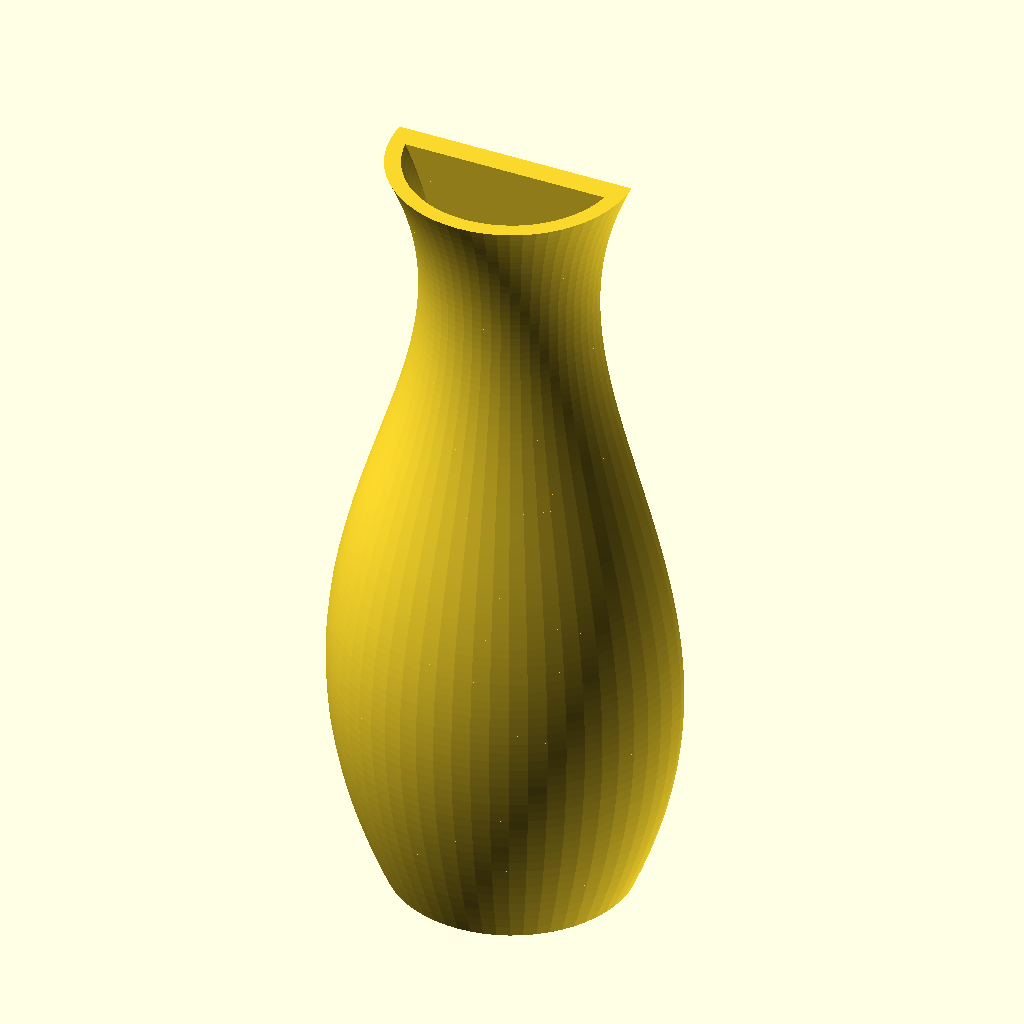
Cell 1: rendered with the file's own defaults.
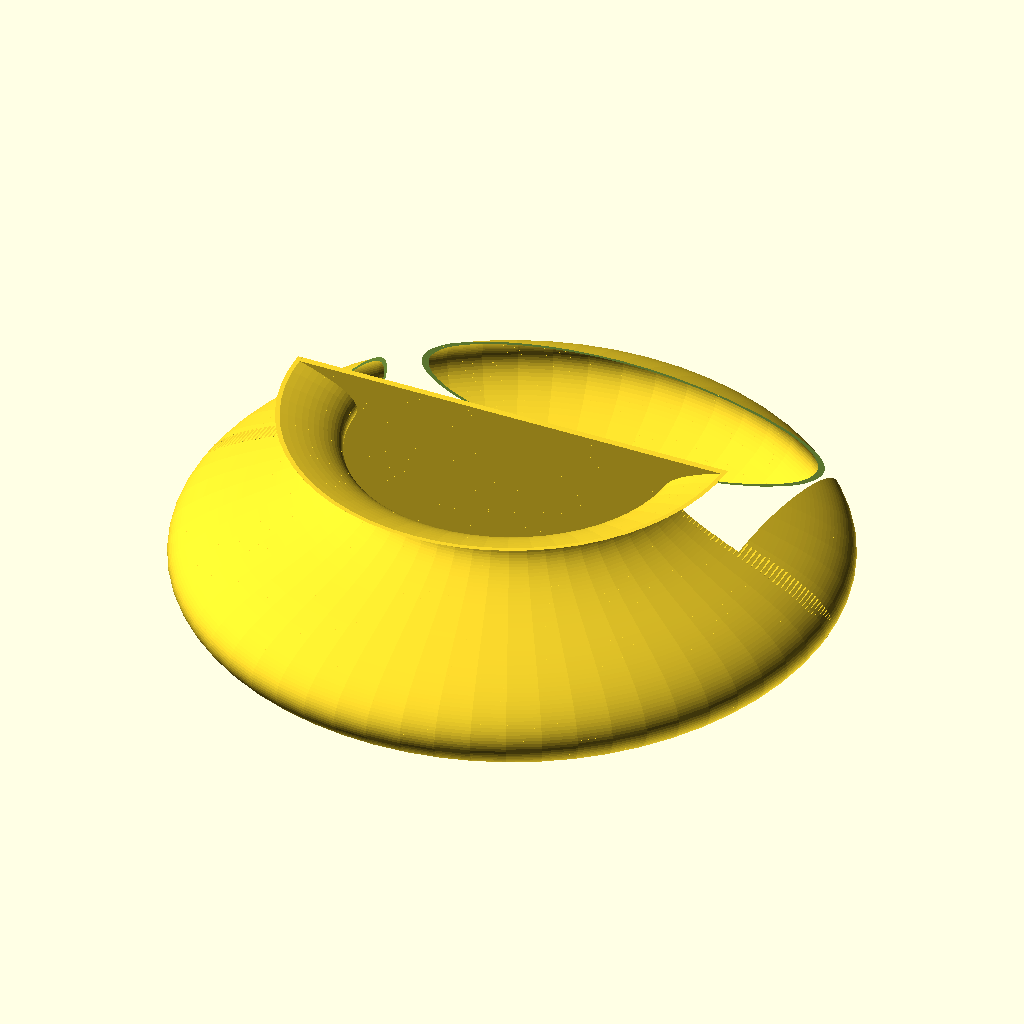
Cell 2: the same model with base_diameter = 200.
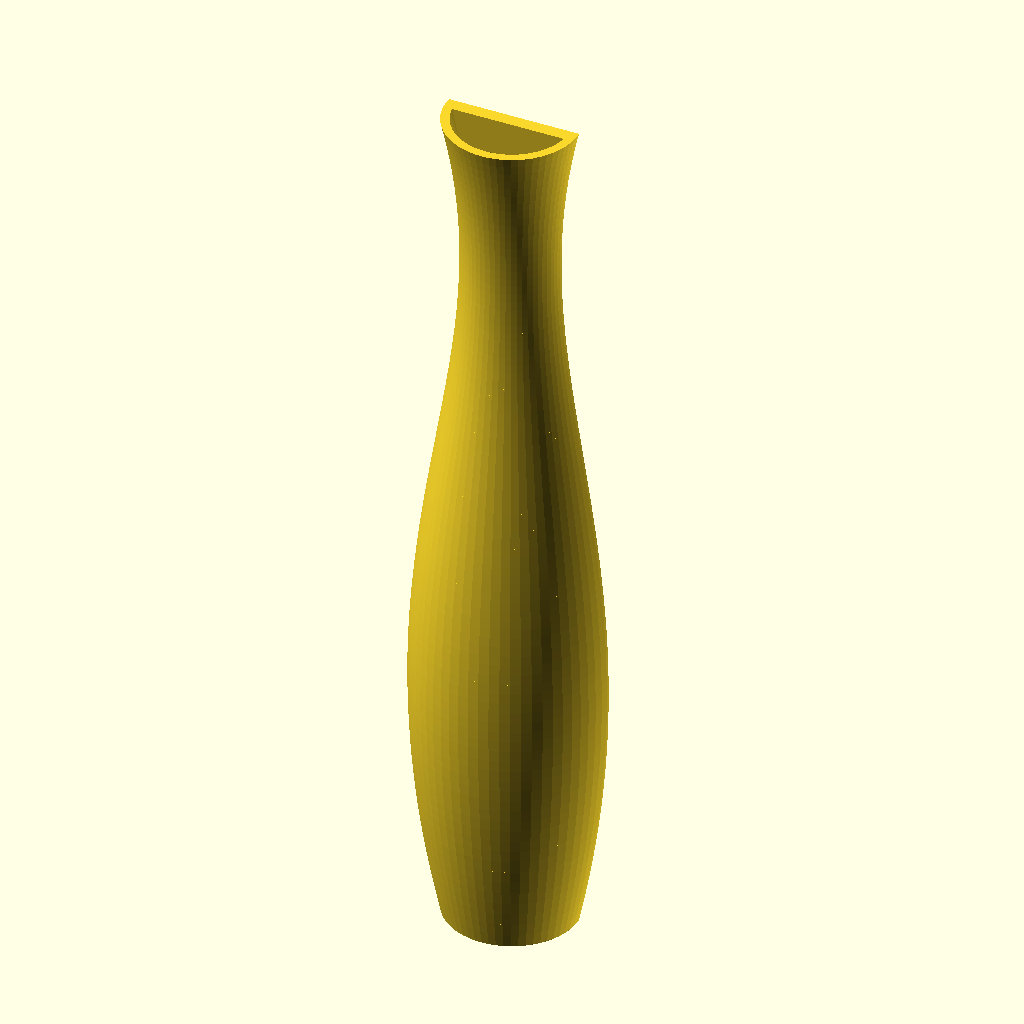
Cell 3: vase_height = 200 (everything else at default).
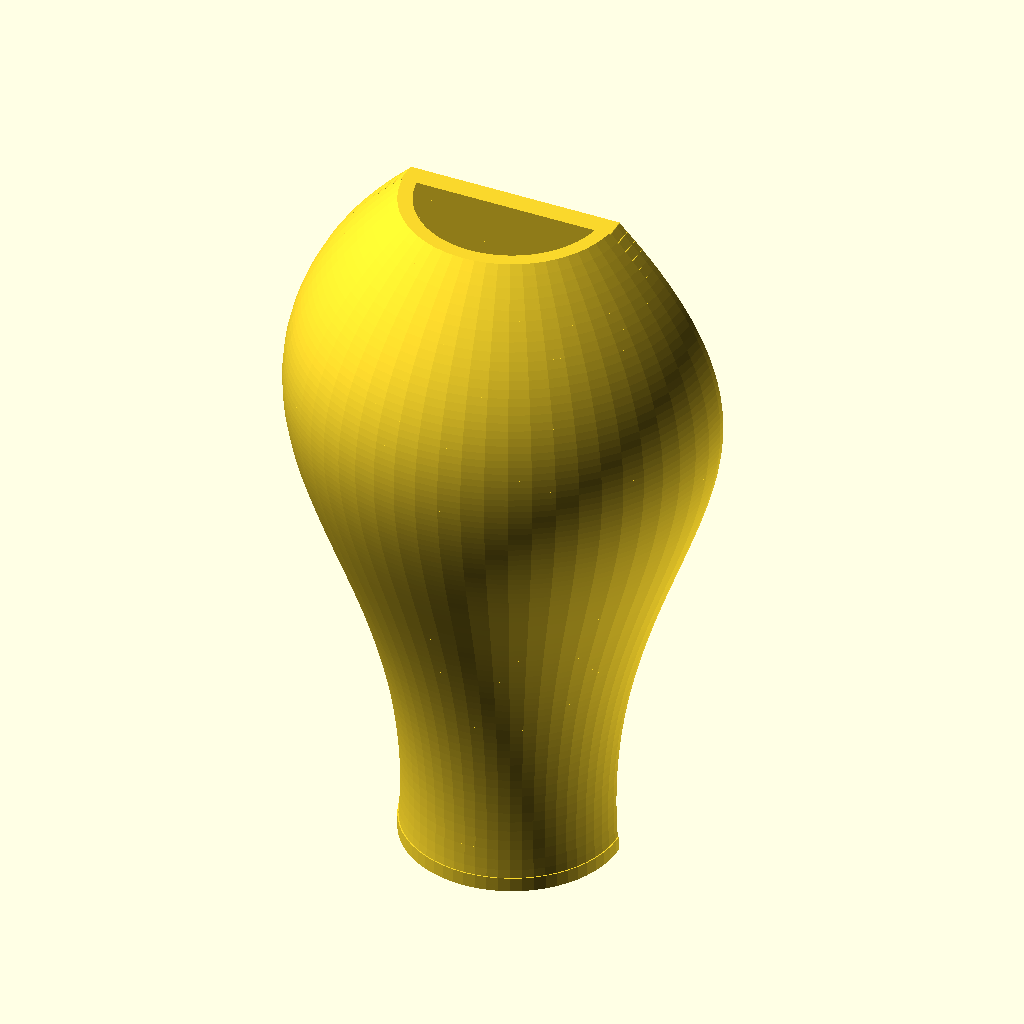
Cell 4: neck_size = 200 (everything else at default).
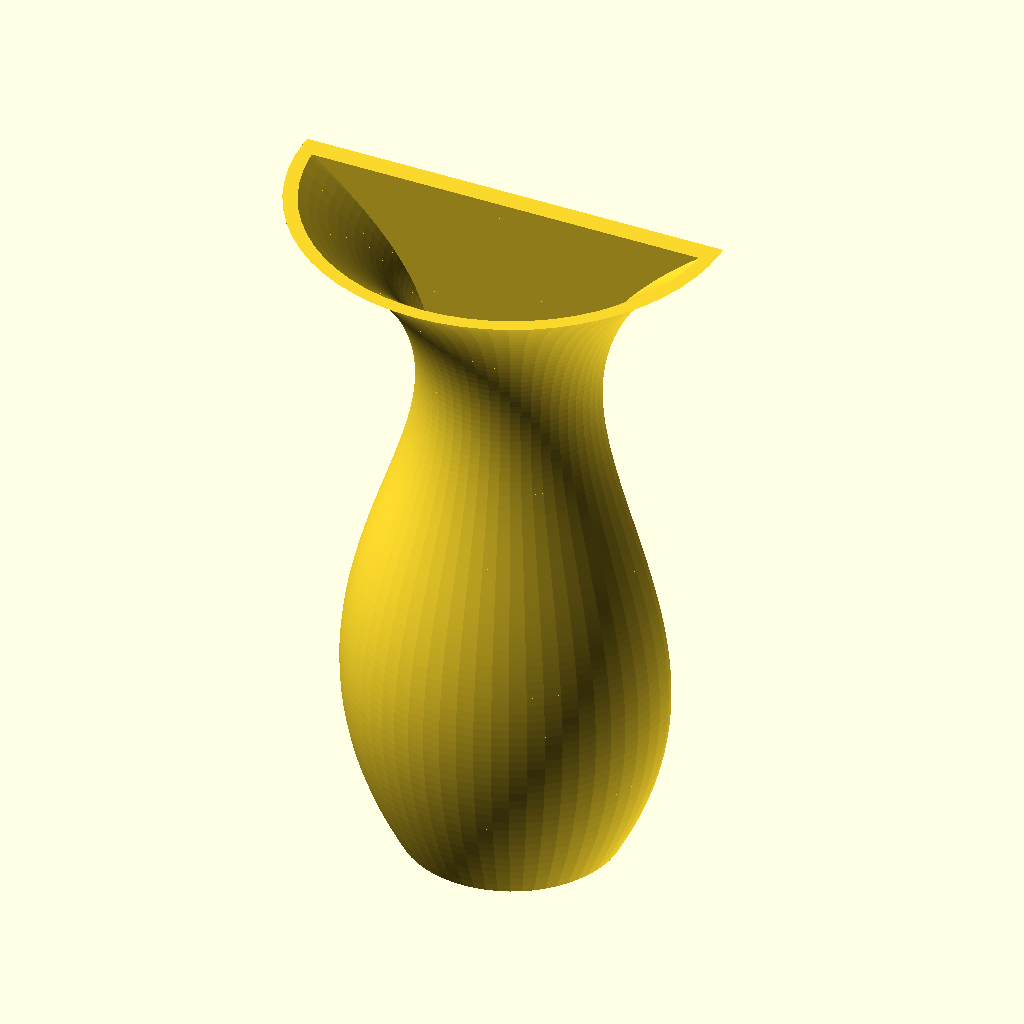
Cell 5: the same model with top_size = 200.
All cells are drawn from the same view direction (rotation 55°, 0°, 25°, orthographic, colour scheme Cornfield), but the view is re-fitted for each cell, so position and scale can differ between cells as well as the parameter.
Source of the model, scadFiles/479566/798466.scad:
/* [Magnets] */



// Diameter of magnet hole (about 0.1mm bigger than magnet) (mm)

mag_diameter = 6.5;



// Thickness of magnet (mm)

mag_thick = 2.7;



/* [Bezier Vase] */



// Diameter of base. (mm)

base_diameter = 30; //[0:200]



// Height of vase. (mm)

vase_height = 100; //[0:200]





// Size of waist as percentage of base diameter. Widest part of vase will be at least this wide but may be wider. (%)

waist_size = 140; // [0:200]



// Size of neck as percentage of base diameter. Narrowest part of vase will be at least this narrow but may be narrower. (%)

neck_size = 85; // [0:200]



// Size of opening at top of vase as percentage of base diameter. (%)

top_size = 100; // [0:200]



// Height of waist as percentage of vase height. Should be less than neck height. (%)

waist_height = 40; // [0:100]



// Height of neck as percentage of vase height. Should be greater than waist height. (%)

neck_height = 70; // [0:100]



/* [Resolution] */



// Higher values yield a smoother Bezier curve profile. 

vertical_resolution = 90;



// Higher values yield smoother circumferences.

radial_resolution = 60;



// Set to 0 for a solid volume. (mm)

wall_thickness = 2; // [0:10]



/* [Hidden] */



/*

 * So the top, neck, waist, and base dimensions above

 * are used to define points on the profile of the vase.

 * A cubic Bezier curve is fit to pass through all four.

 * Note that the neck and waist are not necessarily the

 * narrowest and widest points, respectively - the curve

 * may have to pass further in or out to pass through them.

 *

 * |---------+    top

 * |       /           

 * |     /

 * |----+         neck

 * |      \

 * |         \

 * |           \    

 * |------------+ waist

 * |            |     

 * |           /

 * |         /

 * |--------+     base

 *                 

 */



// base

x0 = base_diameter/2;

y0 = 0;



// waist

x1 = x0 * waist_size/100;

y1 = waist_height/100 * vase_height;



// neck

x2 = x0 * neck_size/100;

y2 = neck_height/100 * vase_height;



// mouth

x3 = x0 * top_size/100;

y3 = vase_height;



// Control point coordinates

// https://web.archive.org/web/20131225210855/http://people.sc.fsu.edu/~jburkardt/html/bezier_interpolation.html

p0x = x0;

p0y = y0;

p1x = ((-5 * x0) + (18 * x1) - (9 * x2) + (2 * x3)) / 6;

p1y = ((-5 * y0) + (18 * y1) - (9 * y2) + (2 * y3)) / 6;

p2x = ((2 * x0) - (9 * x1) + (18 * x2) - (5 * x3)) / 6;

p2y = ((2 * y0) - (9 * y1) + (18 * y2) - (5 * y3)) / 6;

p3x = x3;

p3y = y3;



// Bezier curve function coefficients

a = p3x - (3 * p2x) + (3 * p1x) - p0x;

b = (3 * p2x) - (6 * p1x) + (3 * p0x);

c = (3 * p1x) - (3 * p0x);

d = p0x;

e = p3y - (3 * p2y) + (3 * p1y) - p0y;

f = (3 * p2y) - (6 * p1y) + (3 * p0y);

g = (3 * p1y) - (3 * p0y);

h = p0y;



// Bezier curve functions

function bzx(t) = (a * t * t * t) + (b * t * t) + (c * t) + d;

function bzy(t) = (e * t * t * t) + (f * t * t) + (g * t) + h;



difference(){

union() {

	for (i = [0:vertical_resolution-1]) {

		assign(tbot = i / vertical_resolution, ttop = (i + 1) / vertical_resolution) {

			echo(bzy(tbot));

			rotate_extrude($fn=radial_resolution) polygon(points=[

				[wall_thickness > 0 ? bzx(tbot) - wall_thickness : 0, bzy(tbot)],

				[bzx(tbot), bzy(tbot)],

				[bzx(ttop), bzy(ttop)],

				[wall_thickness > 0 ? bzx(ttop) - wall_thickness : 0, bzy(ttop)]

			]);

		translate([-(bzx(tbot)+bzx(ttop))/2+.5,-2,bzy(tbot)]) cube([(bzx(tbot)+bzx(ttop))-1,10,bzy(ttop)-bzy(tbot)]);

		}

	}

	if (wall_thickness > 0) {

		cylinder(h=wall_thickness, r = bzx(0), $fn=radial_resolution);

	}

	// put material for magnet holes

	translate([waist_size*base_diameter/200*.5,2,waist_height])rotate ([90,0,0]) cylinder(h=mag_thick+1, r=(mag_diameter+1)/2, $fn=20);

	translate([-waist_size*base_diameter/200*.5,2,waist_height])rotate ([90,0,0]) cylinder(h=mag_thick+1, r=(mag_diameter+1)/2, $fn=20);

	translate([0,2,vase_height*.9])rotate ([90,0,0]) cylinder(h=mag_thick+1, r=(mag_diameter+1)/2, $fn=20);

	translate([0,2,vase_height*.1])rotate ([90,0,0]) cylinder(h=mag_thick+1, r=(mag_diameter+1)/2, $fn=20);

}



// cut out half of vase

translate ([-105,1,-5]) cube([210,110,210]);



// put holes for magnets

translate([waist_size*base_diameter/200*.5,2,waist_height])rotate ([90,0,0]) cylinder(h=mag_thick, r=mag_diameter/2, $fn=20);

translate([-waist_size*base_diameter/200*.5,2,waist_height])rotate ([90,0,0]) cylinder(h=mag_thick, r=mag_diameter/2, $fn=20);

translate([0,2,vase_height*.9])rotate ([90,0,0]) cylinder(h=mag_thick, r=mag_diameter/2, $fn=20);

translate([0,2,vase_height*.1])rotate ([90,0,0]) cylinder(h=mag_thick, r=mag_diameter/2, $fn=20);

}
Parameter table extracted from the source (name, type, default, range or options):
mag_diameter: number, default 6.5
mag_thick: number, default 2.7
base_diameter: number, default 30, range 0 to 200
vase_height: number, default 100, range 0 to 200
waist_size: number, default 140, range 0 to 200
neck_size: number, default 85, range 0 to 200
top_size: number, default 100, range 0 to 200
waist_height: number, default 40, range 0 to 100
neck_height: number, default 70, range 0 to 100
vertical_resolution: number, default 90
radial_resolution: number, default 60
wall_thickness: number, default 2, range 0 to 10
